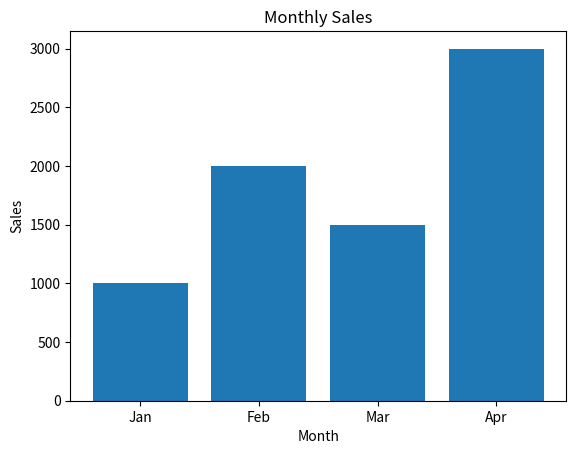

Recreate this plot in Python.
import matplotlib.pyplot as plt

m = ['Jan', 'Feb', 'Mar', 'Apr']
s = [1000, 2000, 1500, 3000]

plt.bar(m, s)
plt.xlabel("Month")
plt.ylabel("Sales")
plt.title("Monthly Sales")
plt.show()
